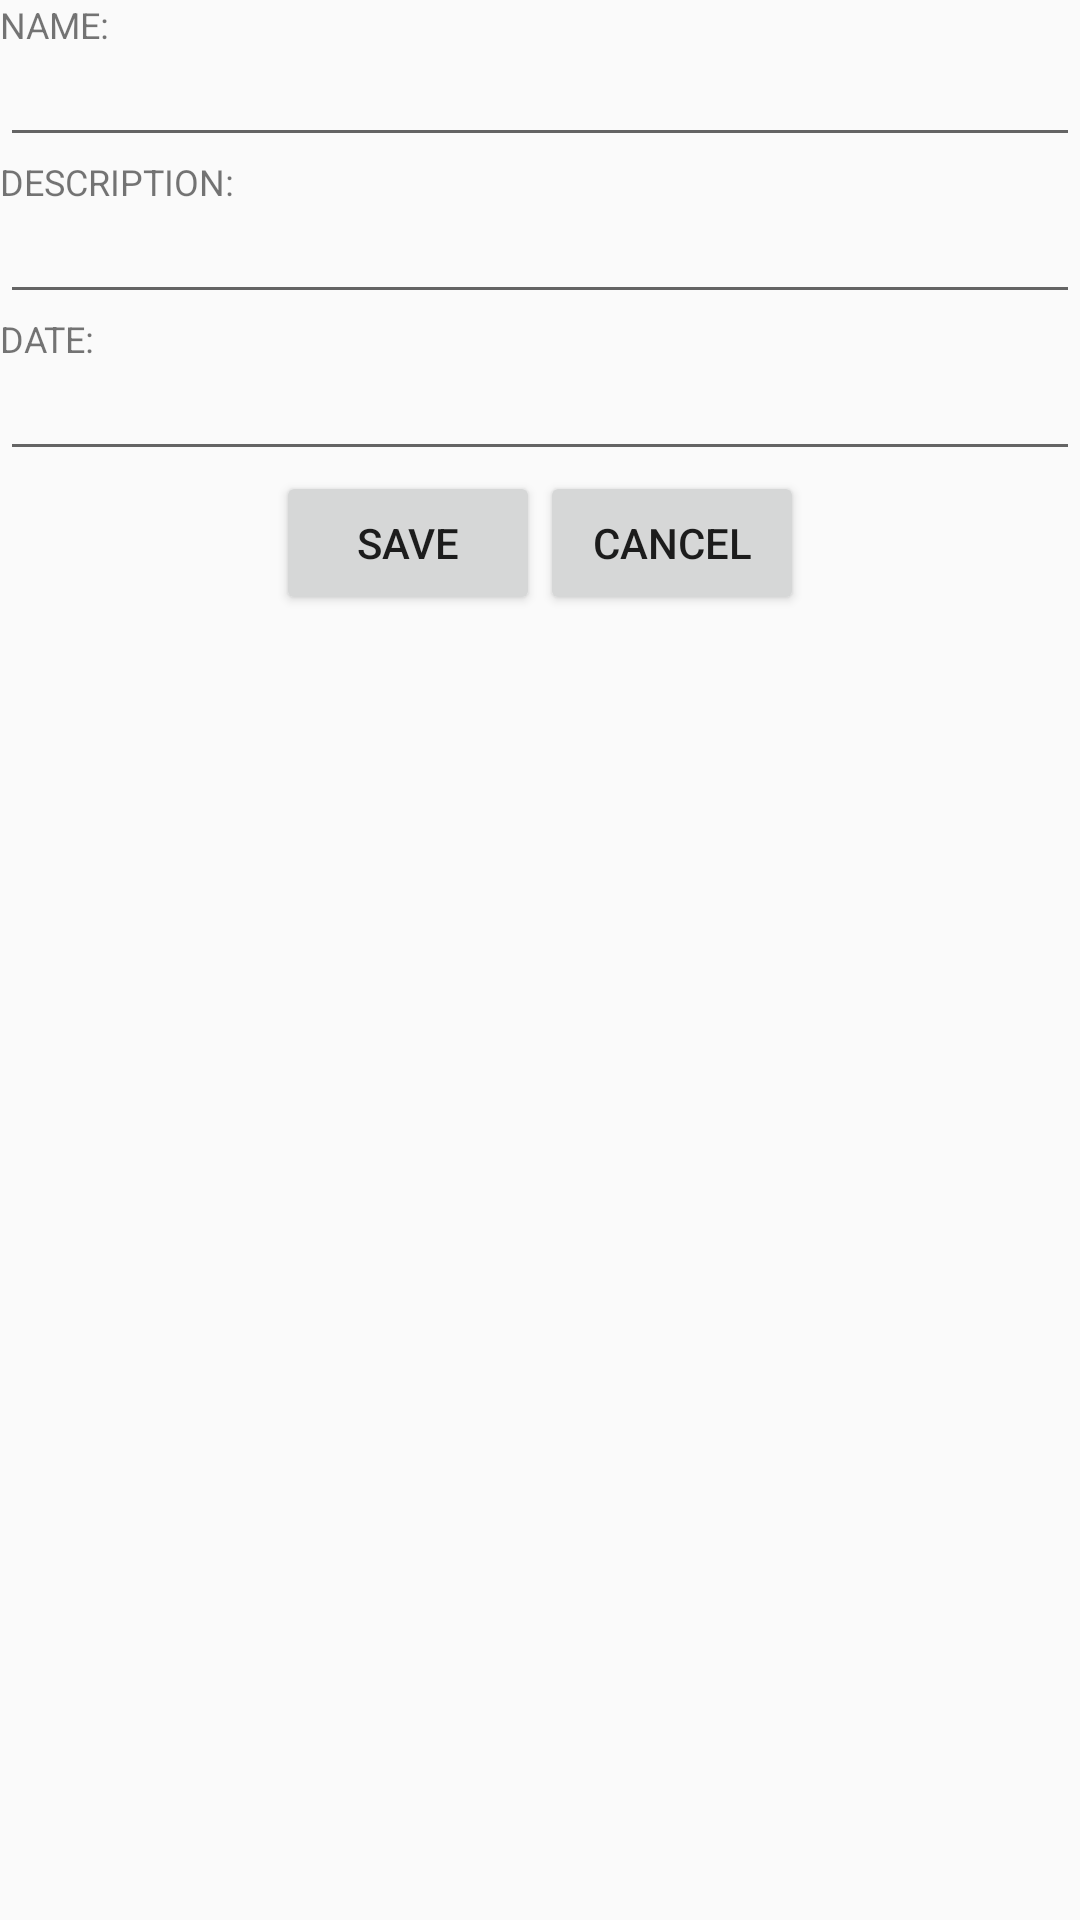

Here is an Android app screen rendered from its layout file. Give the layout XML and the strings, colors and styles it references.
<!-- AndroidManifest.xml: application theme AppTheme -->
<!-- res/layout/dialog_notes.xml -->
<?xml version="1.0" encoding="utf-8"?>
<LinearLayout xmlns:android="http://schemas.android.com/apk/res/android"
    android:layout_width="match_parent"
    android:layout_height="match_parent"
    android:layout_margin="16dp"
    android:orientation="vertical">

    
    <LinearLayout
        android:layout_width="match_parent"
        android:layout_height="wrap_content"
        android:orientation="vertical">

        <TextView
            android:layout_width="match_parent"
            android:layout_height="wrap_content"
            android:text="@string/label_notes"
            android:textSize="12dp" />

        <EditText
            android:id="@+id/input_notes_name"
            android:layout_width="match_parent"
            android:layout_height="match_parent"
            android:textSize="14dp" />

    </LinearLayout>


    
    <LinearLayout
        android:layout_width="match_parent"
        android:layout_height="wrap_content"
        android:orientation="vertical">

        <TextView
            android:layout_width="match_parent"
            android:layout_height="wrap_content"
            android:text="@string/label_description"
            android:textSize="12dp" />

        <EditText
            android:id="@+id/input_notes_description"
            android:layout_width="match_parent"
            android:layout_height="match_parent"
            android:textSize="14dp" />

    </LinearLayout>


    
    <LinearLayout
        android:layout_width="match_parent"
        android:layout_height="wrap_content"
        android:orientation="vertical">

        <TextView
            android:layout_width="match_parent"
            android:layout_height="wrap_content"
            android:text="@string/label_date"
            android:textSize="12dp" />

        <EditText
            android:id="@+id/input_notes_date"
            android:layout_width="match_parent"
            android:layout_height="match_parent"
            android:inputType="date"
            android:textSize="14dp" />

    </LinearLayout>


    
    <LinearLayout
        android:layout_width="match_parent"
        android:layout_height="wrap_content"
        android:gravity="center"
        android:orientation="horizontal">

        <Button
            android:id="@+id/save"
            android:layout_width="wrap_content"
            android:layout_height="wrap_content"
            android:text="@string/save"
            android:textSize="14dp" />

        <Button
            android:id="@+id/cancel"
            android:layout_width="wrap_content"
            android:layout_height="wrap_content"
            android:text="@string/cancel"
            android:textSize="14dp" />

    </LinearLayout>


</LinearLayout>
<!-- resources referenced by this layout -->
<resources>
  <string name="cancel">CANCEL</string>
  <string name="label_date">DATE:</string>
  <string name="label_description">DESCRIPTION:</string>
  <string name="label_notes">NAME:</string>
  <string name="save">SAVE</string>
  <style name="AppTheme" parent="Theme.AppCompat.Light.NoActionBar">
          
          <item name="colorPrimary">@color/colorPrimary</item>
          <item name="colorPrimaryDark">@color/colorPrimaryDark</item>
          <item name="colorAccent">@color/colorAccent</item>
      </style>
  <color name="colorPrimary">#ffffff</color>
  <color name="colorPrimaryDark">#303F9F</color>
  <color name="colorAccent">#FF4081</color>
</resources>
